19-way image classification set "Ours" from GitHub (Sushil-Acharya/fruits_360); label vocabulary: apple golden, apple Granny Smith, apple red, avocado, banana, blueberry, cocos, grape white, grape pink, kiwi, lemon, mango, melon Piel de Sapo, orange, papaya, pineapple, pomegranate, strawberry, watermelon.

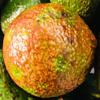
Label: avocado

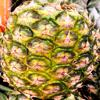
Label: pineapple

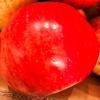
Label: apple red

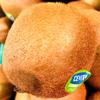
Label: kiwi

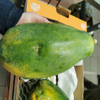
Label: papaya

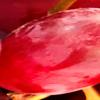
Label: grape pink
